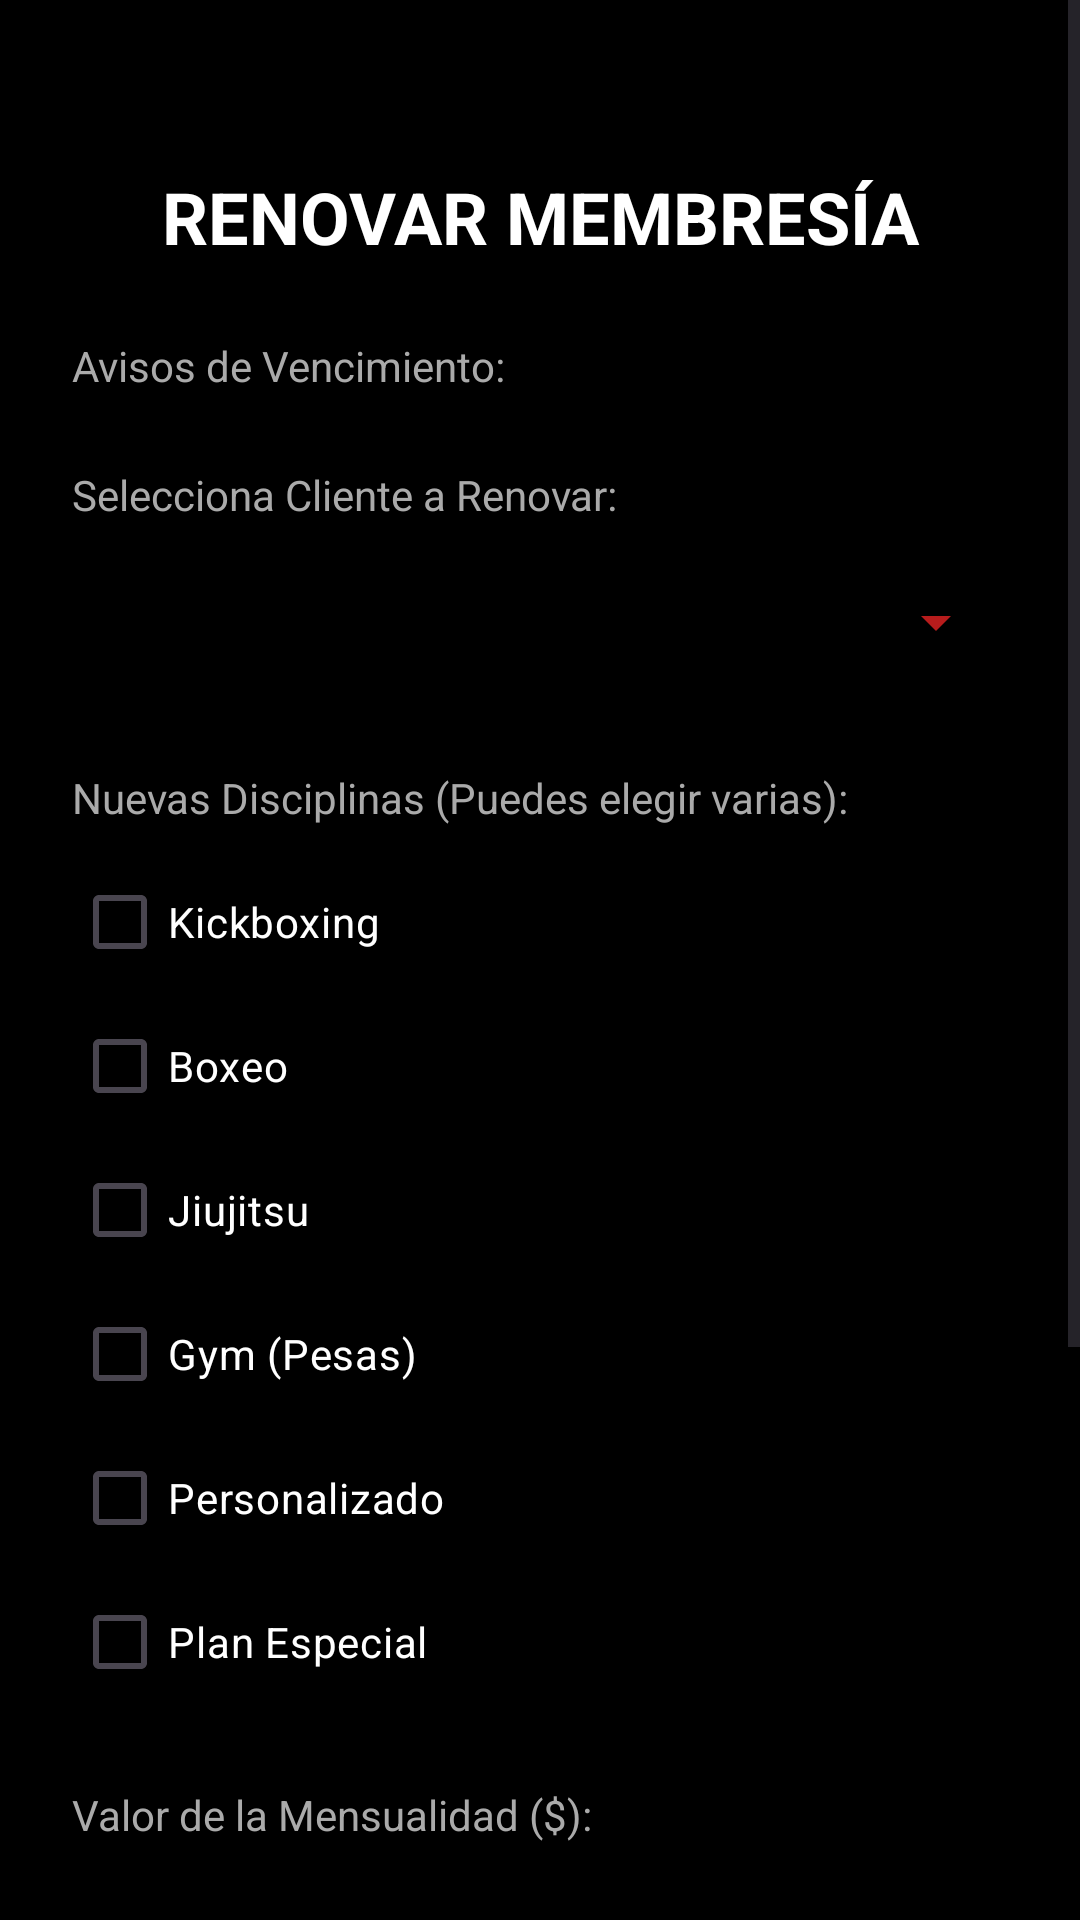

Reconstruct the res/layout file that produces this screen, plus the resources it refers to.
<!-- AndroidManifest.xml: application theme Theme.GYMKRATOS -->
<!-- res/layout/activity_renovar.xml -->
<?xml version="1.0" encoding="utf-8"?>
<ScrollView xmlns:android="http://schemas.android.com/apk/res/android"
    xmlns:app="http://schemas.android.com/apk/res-auto"
    android:id="@+id/main"
    android:layout_width="match_parent"
    android:layout_height="match_parent"
    android:background="#000000"
    android:fillViewport="true">

    <LinearLayout
        android:layout_width="match_parent"
        android:layout_height="wrap_content"
        android:orientation="vertical"
        android:padding="24dp">

        <TextView
            android:layout_width="match_parent"
            android:layout_height="wrap_content"
            android:text="RENOVAR MEMBRESÍA"
            android:textAlignment="center"
            android:textColor="#FFFFFF"
            android:textSize="24sp"
            android:textStyle="bold"
            android:layout_marginBottom="24dp"
            android:layout_marginTop="32dp"/>

        
        <TextView
            android:layout_width="match_parent"
            android:layout_height="wrap_content"
            android:text="Avisos de Vencimiento:"
            android:textColor="#AAAAAA"
            android:layout_marginBottom="8dp"/>

        <LinearLayout
            android:id="@+id/contenedorVencidos"
            android:layout_width="match_parent"
            android:layout_height="wrap_content"
            android:orientation="vertical"
            android:layout_marginBottom="16dp"/>

        
        <TextView
            android:layout_width="match_parent"
            android:layout_height="wrap_content"
            android:text="Selecciona Cliente a Renovar:"
            android:textColor="#AAAAAA"
            android:layout_marginBottom="8dp"/>

        <Spinner
            android:id="@+id/spinnerClientesRenovar"
            android:layout_width="match_parent"
            android:layout_height="50dp"
            android:backgroundTint="#B71C1C"
            android:layout_marginBottom="24dp"/>

        <TextView
            android:layout_width="match_parent"
            android:layout_height="wrap_content"
            android:text="Nuevas Disciplinas (Puedes elegir varias):"
            android:textColor="#AAAAAA"
            android:layout_marginBottom="8dp"/>

        
        <CheckBox
            android:id="@+id/cbKickboxingRenovar"
            android:layout_width="match_parent"
            android:layout_height="wrap_content"
            android:text="Kickboxing"
            android:textColor="#FFFFFF"
            android:buttonTint="#B71C1C"/>

        <CheckBox
            android:id="@+id/cbBoxeoRenovar"
            android:layout_width="match_parent"
            android:layout_height="wrap_content"
            android:text="Boxeo"
            android:textColor="#FFFFFF"
            android:buttonTint="#B71C1C"/>

        <CheckBox
            android:id="@+id/cbJiujitsuRenovar"
            android:layout_width="match_parent"
            android:layout_height="wrap_content"
            android:text="Jiujitsu"
            android:textColor="#FFFFFF"
            android:buttonTint="#B71C1C"/>

        <CheckBox
            android:id="@+id/cbGymRenovar"
            android:layout_width="match_parent"
            android:layout_height="wrap_content"
            android:text="Gym (Pesas)"
            android:textColor="#FFFFFF"
            android:buttonTint="#B71C1C"/>

        <CheckBox
            android:id="@+id/cbPersonalizadoRenovar"
            android:layout_width="match_parent"
            android:layout_height="wrap_content"
            android:text="Personalizado"
            android:textColor="#FFFFFF"
            android:buttonTint="#B71C1C"/>

        <CheckBox
            android:id="@+id/cbPlanEspecialRenovar"
            android:layout_width="match_parent"
            android:layout_height="wrap_content"
            android:text="Plan Especial"
            android:textColor="#FFFFFF"
            android:buttonTint="#B71C1C"
            android:layout_marginBottom="24dp"/>

        <TextView
            android:layout_width="match_parent"
            android:layout_height="wrap_content"
            android:text="Valor de la Mensualidad ($):"
            android:textColor="#AAAAAA"
            android:layout_marginBottom="8dp"/>

        <EditText
            android:id="@+id/inputMontoUnicoRenovar"
            android:layout_width="match_parent"
            android:layout_height="60dp"
            android:hint="Ej: 35000"
            android:textColorHint="#888888"
            android:textColor="#FFFFFF"
            android:backgroundTint="#B71C1C"
            android:inputType="number"
            android:layout_marginBottom="32dp"/>

        <Button
            android:id="@+id/btnRenovarAccion"
            android:layout_width="match_parent"
            android:layout_height="65dp"
            android:text="🔄 RENOVAR MEMBRESÍA"
            android:textColor="#FFFFFF"
            android:textStyle="bold"
            app:backgroundTint="#B71C1C"
            app:cornerRadius="4dp"
            android:layout_marginBottom="12dp"/>

        <Button
            android:id="@+id/btnVolverDesdeRenovar"
            android:layout_width="match_parent"
            android:layout_height="65dp"
            android:text="VOLVER AL MENÚ"
            android:textColor="#FFFFFF"
            android:textStyle="bold"
            app:backgroundTint="#424242"
            app:cornerRadius="4dp"
            android:layout_marginBottom="32dp"/>

    </LinearLayout>
</ScrollView>
<!-- resources referenced by this layout -->
<resources>
  <style name="Theme.GYMKRATOS" parent="Base.Theme.GYMKRATOS" />
  <style name="Base.Theme.GYMKRATOS" parent="Theme.Material3.DayNight.NoActionBar">
          
          
      </style>
</resources>
